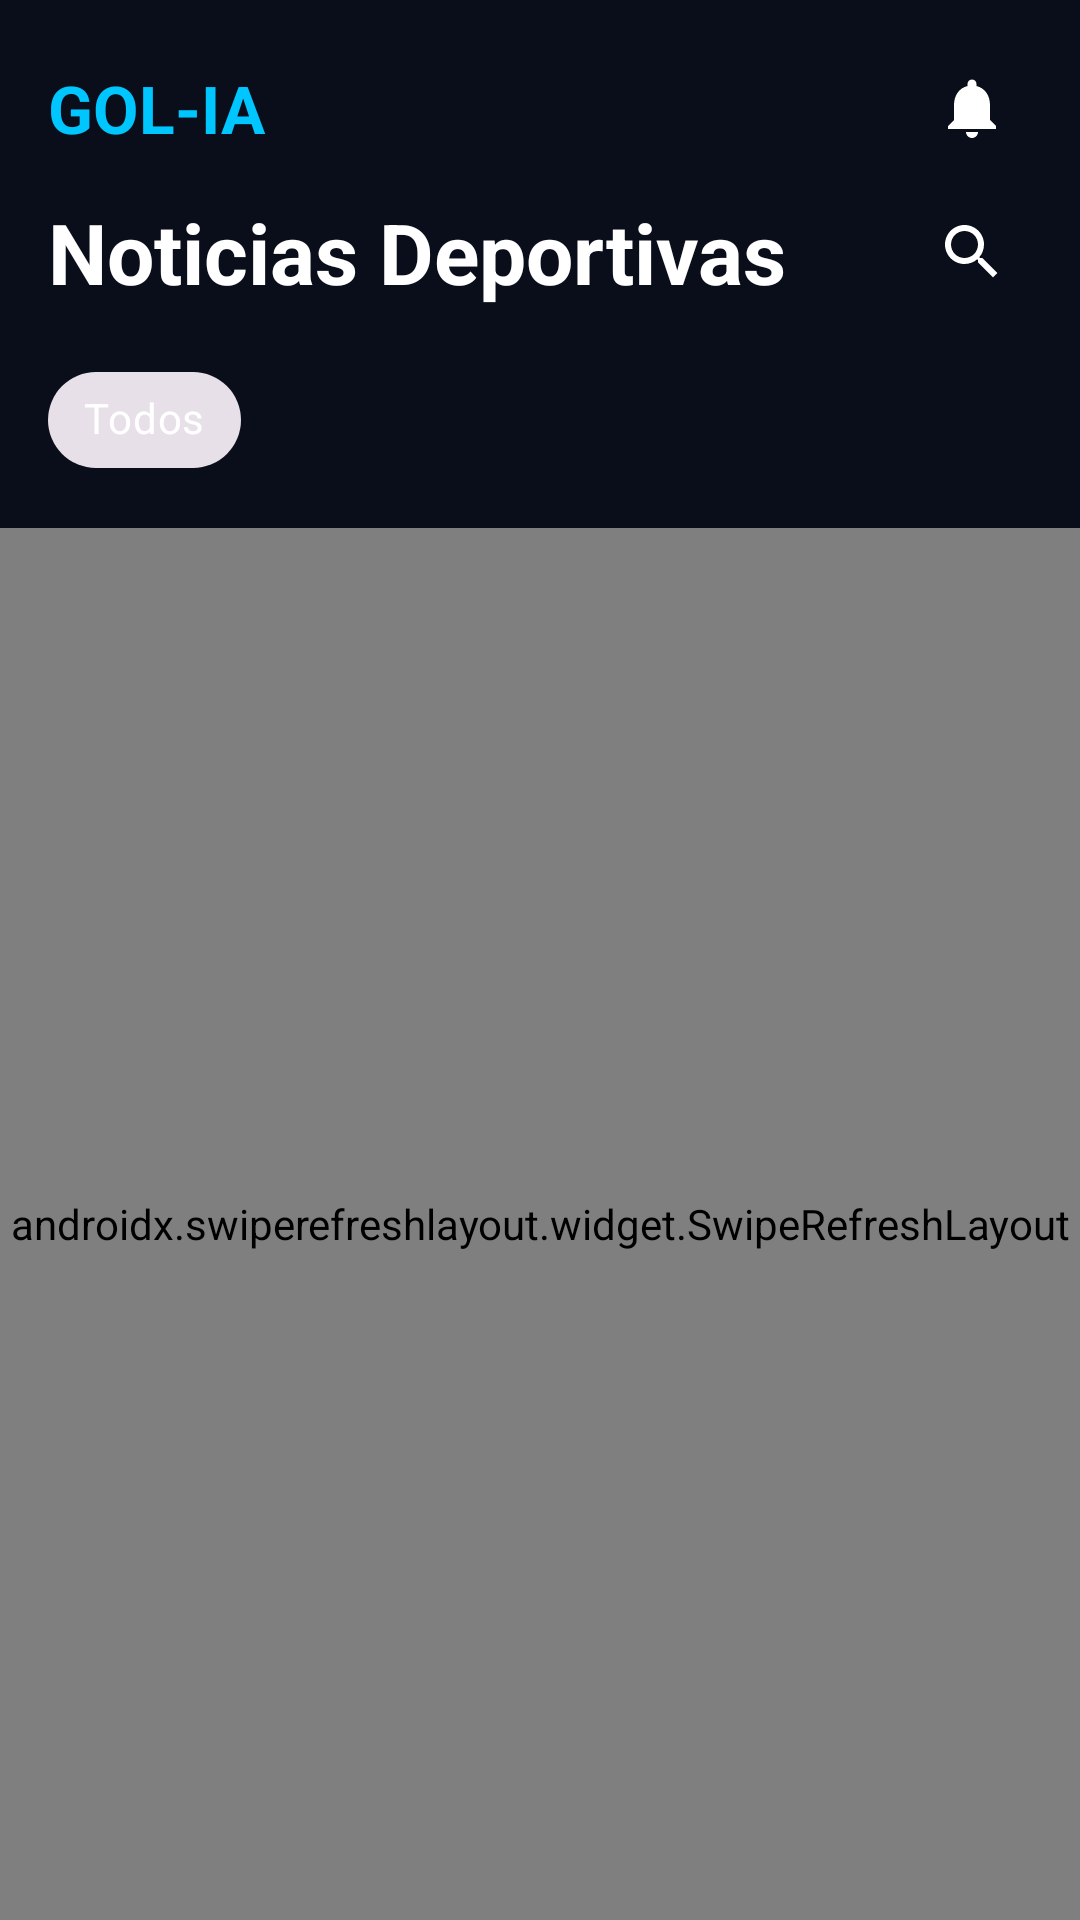

Write the Android layout XML for this screen, with the resource values it uses.
<!-- AndroidManifest.xml: application theme Theme.GolIA -->
<!-- res/layout/fragment_noticias.xml -->
<?xml version="1.0" encoding="utf-8"?>
<LinearLayout xmlns:android="http://schemas.android.com/apk/res/android"
    xmlns:app="http://schemas.android.com/apk/res-auto"
    xmlns:tools="http://schemas.android.com/tools"
    android:layout_width="match_parent"
    android:layout_height="match_parent"
    android:background="@color/blue_dark"
    android:orientation="vertical"
    tools:context=".NoticiasFragment">

    
    <LinearLayout
        android:layout_width="match_parent"
        android:layout_height="wrap_content"
        android:gravity="center_vertical"
        android:orientation="horizontal"
        android:paddingHorizontal="16dp"
        android:paddingTop="16dp">

        <TextView
            android:layout_width="0dp"
            android:layout_height="wrap_content"
            android:layout_weight="1"
            android:text="@string/app_brand"
            android:textColor="@color/blue_end"
            android:textSize="22sp"
            android:textStyle="bold" />

        <ImageButton
            android:id="@+id/btn_notifications"
            android:layout_width="40dp"
            android:layout_height="40dp"
            android:background="?attr/selectableItemBackgroundBorderless"
            android:contentDescription="@string/cd_notificaciones"
            android:src="@drawable/ic_notifications" />

    </LinearLayout>

    
    <LinearLayout
        android:layout_width="match_parent"
        android:layout_height="wrap_content"
        android:gravity="center_vertical"
        android:orientation="horizontal"
        android:paddingHorizontal="16dp"
        android:paddingTop="8dp">

        <TextView
            android:layout_width="0dp"
            android:layout_height="wrap_content"
            android:layout_weight="1"
            android:text="@string/noticias_deportivas"
            android:textColor="@color/text_white"
            android:textSize="28sp"
            android:textStyle="bold" />

        <ImageButton
            android:id="@+id/btn_search"
            android:layout_width="40dp"
            android:layout_height="40dp"
            android:background="?attr/selectableItemBackgroundBorderless"
            android:contentDescription="@string/cd_buscar_noticias"
            android:src="@drawable/ic_search" />

    </LinearLayout>

    
    <EditText
        android:id="@+id/edit_search_news"
        android:layout_width="match_parent"
        android:layout_height="wrap_content"
        android:layout_marginHorizontal="16dp"
        android:layout_marginTop="8dp"
        android:background="@drawable/bg_search_input"
        android:contentDescription="@string/cd_buscar_noticias"
        android:drawableStart="@drawable/ic_search"
        android:drawablePadding="8dp"
        android:hint="@string/hint_buscar_noticias"
        android:imeOptions="actionSearch"
        android:inputType="text"
        android:maxLines="1"
        android:paddingHorizontal="12dp"
        android:paddingVertical="10dp"
        android:textColor="@color/text_white"
        android:textColorHint="@color/text_gray"
        android:visibility="gone"
        tools:visibility="visible" />

    
    <HorizontalScrollView
        android:layout_width="match_parent"
        android:layout_height="wrap_content"
        android:contentDescription="@string/cd_chips_ligas"
        android:paddingVertical="12dp"
        android:scrollbars="none">

        <com.google.android.material.chip.ChipGroup
            android:id="@+id/chip_group_leagues"
            android:layout_width="wrap_content"
            android:layout_height="wrap_content"
            android:paddingHorizontal="16dp"
            app:singleLine="true"
            app:singleSelection="true">

            
            <com.google.android.material.chip.Chip
                android:id="@+id/chip_todos"
                style="@style/Widget.MaterialComponents.Chip.Choice"
                android:layout_width="wrap_content"
                android:layout_height="wrap_content"
                android:contentDescription="@string/chip_todos"
                android:text="@string/chip_todos"
                android:textColor="@color/text_white" />

        </com.google.android.material.chip.ChipGroup>

    </HorizontalScrollView>

    
    <TextView
        android:id="@+id/text_notice"
        android:layout_width="match_parent"
        android:layout_height="wrap_content"
        android:layout_marginHorizontal="16dp"
        android:layout_marginBottom="4dp"
        android:background="@drawable/bg_search_input"
        android:paddingHorizontal="12dp"
        android:paddingVertical="8dp"
        android:textColor="@color/gold"
        android:textSize="12sp"
        android:visibility="gone"
        tools:text="Mostrando noticias sin conexión"
        tools:visibility="visible" />

    
    <FrameLayout
        android:layout_width="match_parent"
        android:layout_height="0dp"
        android:layout_weight="1">

        <androidx.swiperefreshlayout.widget.SwipeRefreshLayout
            android:id="@+id/swipe_refresh"
            android:layout_width="match_parent"
            android:layout_height="match_parent">

            <androidx.recyclerview.widget.RecyclerView
                android:id="@+id/recycler_news"
                android:layout_width="match_parent"
                android:layout_height="match_parent"
                android:clipToPadding="false"
                android:paddingVertical="8dp" />

        </androidx.swiperefreshlayout.widget.SwipeRefreshLayout>

        <ProgressBar
            android:id="@+id/progress_loading"
            android:layout_width="wrap_content"
            android:layout_height="wrap_content"
            android:layout_gravity="center"
            android:visibility="gone" />

        
        <TextView
            android:id="@+id/empty_league_view"
            android:layout_width="wrap_content"
            android:layout_height="wrap_content"
            android:layout_gravity="center"
            android:gravity="center"
            android:padding="24dp"
            android:text="@string/empty_noticias_liga"
            android:textColor="@color/text_gray"
            android:textSize="16sp"
            android:visibility="gone" />

        
        <TextView
            android:id="@+id/empty_search_view"
            android:layout_width="wrap_content"
            android:layout_height="wrap_content"
            android:layout_gravity="center"
            android:gravity="center"
            android:padding="24dp"
            android:text="@string/empty_noticias_busqueda"
            android:textColor="@color/text_gray"
            android:textSize="16sp"
            android:visibility="gone" />

        
        <LinearLayout
            android:id="@+id/error_view"
            android:layout_width="wrap_content"
            android:layout_height="wrap_content"
            android:layout_gravity="center"
            android:gravity="center"
            android:orientation="vertical"
            android:padding="24dp"
            android:visibility="gone">

            <TextView
                android:id="@+id/text_error"
                android:layout_width="wrap_content"
                android:layout_height="wrap_content"
                android:gravity="center"
                android:textColor="@color/error_red"
                android:textSize="16sp"
                tools:text="No se pudieron cargar las noticias" />

            <Button
                android:id="@+id/btn_retry"
                android:layout_width="wrap_content"
                android:layout_height="wrap_content"
                android:layout_marginTop="12dp"
                android:text="@string/btn_reintentar" />

        </LinearLayout>

    </FrameLayout>

</LinearLayout>
<!-- resources referenced by this layout -->
<resources>
  <color name="blue_dark">#0A0E1A</color>
  <color name="blue_end">#00C6FF</color>
  <color name="error_red">#FF6B6B</color>
  <color name="gold">#FFD700</color>
  <color name="text_gray">#B0B0B0</color>
  <color name="text_white">#FFFFFF</color>
  <!-- drawable bg_search_input (drawable) -->
  <?xml version="1.0" encoding="utf-8"?>
  <shape xmlns:android="http://schemas.android.com/apk/res/android"
      android:shape="rectangle">
  
      <solid android:color="@color/blue_dark" />
  
      <corners android:radius="12dp" />
  
      <stroke
          android:width="1dp"
          android:color="@color/blue_start" />
  </shape>
  <!-- drawable ic_notifications (drawable) -->
  <?xml version="1.0" encoding="utf-8"?>
  <vector xmlns:android="http://schemas.android.com/apk/res/android"
      android:width="24dp"
      android:height="24dp"
      android:viewportWidth="24"
      android:viewportHeight="24"
      android:tint="@color/text_white">
      <path
          android:fillColor="@android:color/white"
          android:pathData="M12,22c1.1,0 2,-0.9 2,-2h-4c0,1.1 0.9,2 2,2zM18,16v-5c0,-3.07 -1.64,-5.64 -4.5,-6.32L13.5,4c0,-0.83 -0.67,-1.5 -1.5,-1.5s-1.5,0.67 -1.5,1.5v0.68C7.63,5.36 6,7.92 6,11v5l-2,2v1h16v-1l-2,-2z" />
  </vector>
  <!-- drawable ic_search (drawable) -->
  <?xml version="1.0" encoding="utf-8"?>
  <vector xmlns:android="http://schemas.android.com/apk/res/android"
      android:width="24dp"
      android:height="24dp"
      android:viewportWidth="24"
      android:viewportHeight="24"
      android:tint="@color/text_white">
      <path
          android:fillColor="@android:color/white"
          android:pathData="M15.5,14h-0.79l-0.28,-0.27C15.41,12.59 16,11.11 16,9.5 16,5.91 13.09,3 9.5,3S3,5.91 3,9.5 5.91,16 9.5,16c1.61,0 3.09,-0.59 4.23,-1.57l0.27,0.28v0.79l5,4.99L20.49,19l-4.99,-5zM9.5,14C7.01,14 5,11.99 5,9.5S7.01,5 9.5,5 14,7.01 14,9.5 11.99,14 9.5,14z" />
  </vector>
  <string name="app_brand">GOL-IA</string>
  <string name="btn_reintentar">Reintentar</string>
  <string name="cd_buscar_noticias">Buscar noticias</string>
  <string name="cd_chips_ligas">Filtros de liga</string>
  <string name="cd_notificaciones">Notificaciones</string>
  <string name="chip_todos">Todos</string>
  <string name="empty_noticias_busqueda">Sin resultados de búsqueda</string>
  <string name="empty_noticias_liga">No hay noticias disponibles para esta liga</string>
  <string name="hint_buscar_noticias">Buscar noticias</string>
  <string name="noticias_deportivas">Noticias Deportivas</string>
  <style name="Theme.GolIA" parent="Base.Theme.GolIA" />
  <color name="blue_start">#007BFF</color>
  <style name="Base.Theme.GolIA" parent="Theme.Material3.DayNight.NoActionBar">
          
          
          colo
      </style>
</resources>
